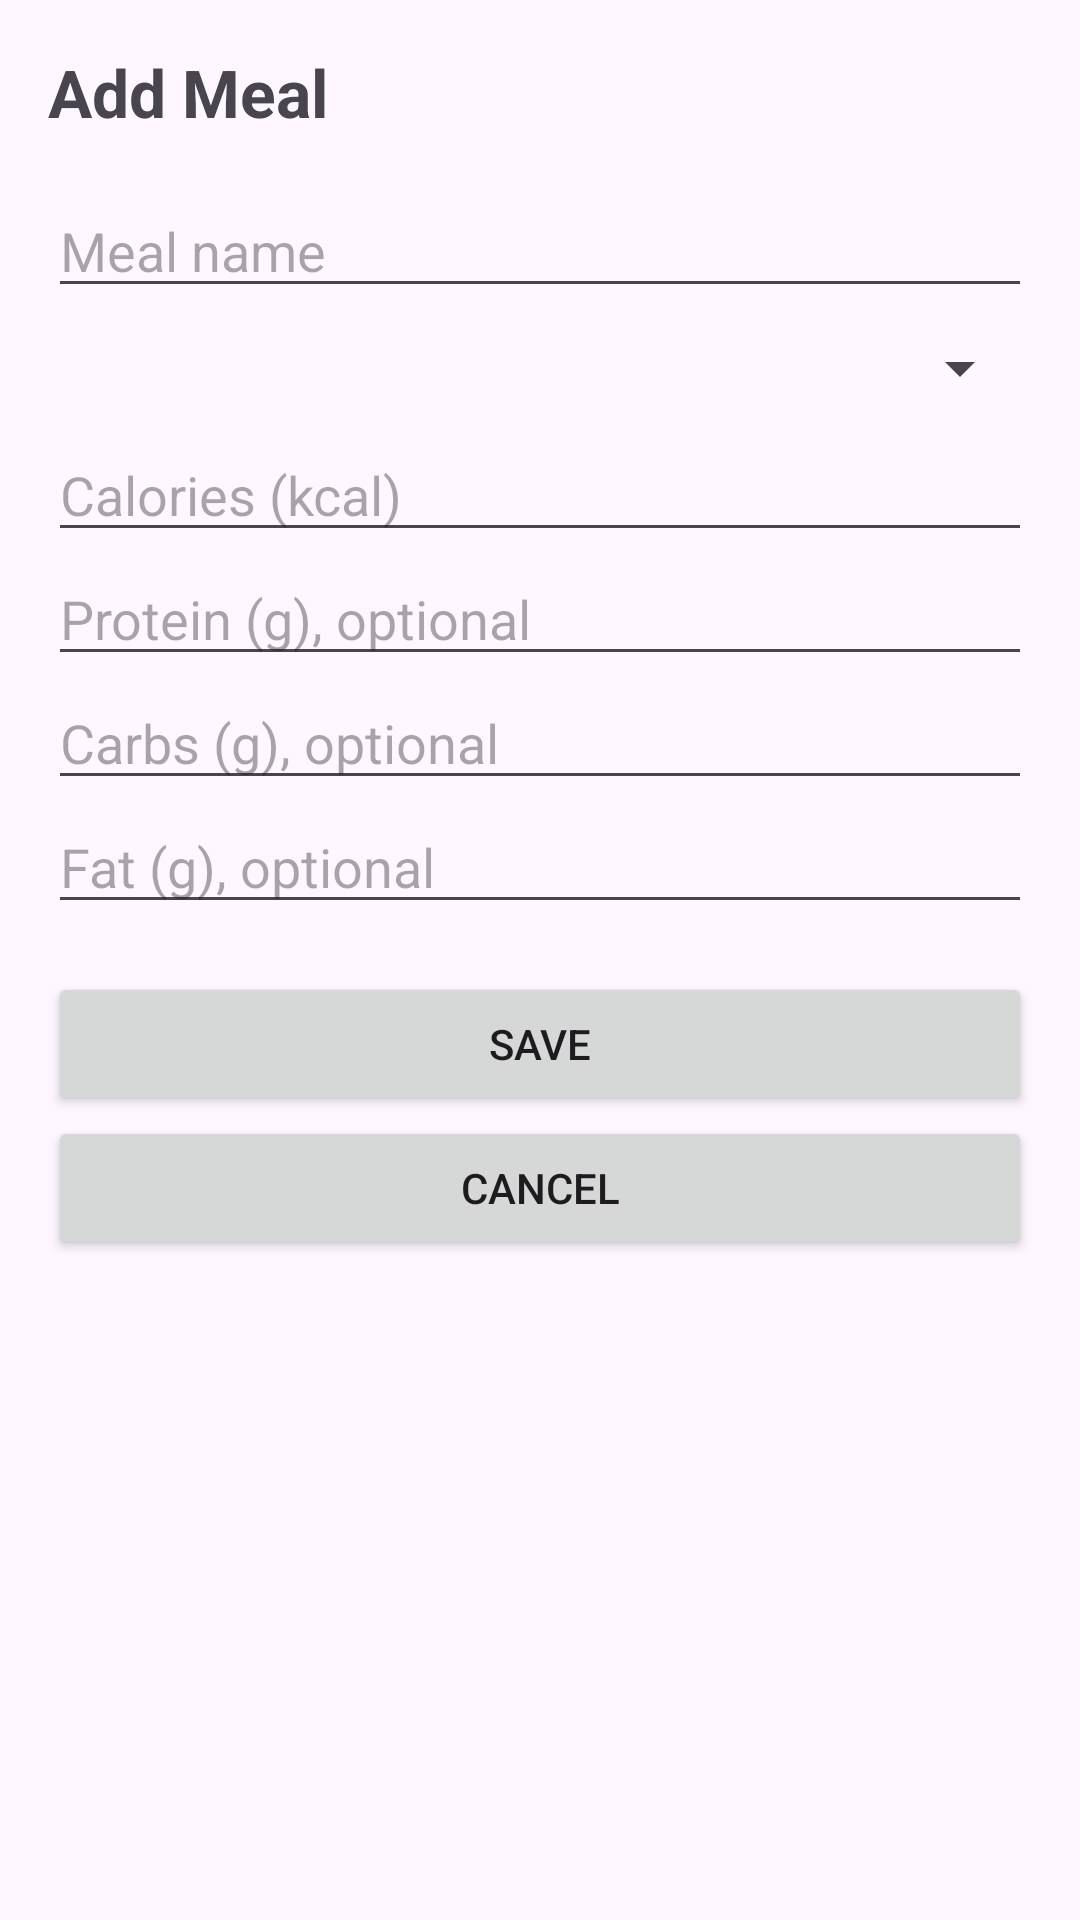

Produce the Android XML layout that renders to this screen, including the resource entries it uses.
<!-- AndroidManifest.xml: application theme Theme.FitnessTracker_Grp6 -->
<!-- res/layout/activity_meal_edit.xml -->
<?xml version="1.0" encoding="utf-8"?>
<ScrollView xmlns:android="http://schemas.android.com/apk/res/android"
    android:layout_width="match_parent"
    android:layout_height="match_parent"
    android:fillViewport="true">

    <LinearLayout
        android:layout_width="match_parent"
        android:layout_height="wrap_content"
        android:orientation="vertical"
        android:padding="16dp">

        <TextView
            android:id="@+id/tvTitle"
            android:layout_width="wrap_content"
            android:layout_height="wrap_content"
            android:text="Add Meal"
            android:textSize="22sp"
            android:textStyle="bold" />

        <EditText
            android:id="@+id/etName"
            android:layout_width="match_parent"
            android:layout_height="wrap_content"
            android:layout_marginTop="16dp"
            android:hint="Meal name"
            android:inputType="textCapSentences"
            android:maxLines="1" />

        <Spinner
            android:id="@+id/spMealType"
            android:layout_width="match_parent"
            android:layout_height="wrap_content"
            android:layout_marginTop="8dp" />

        <EditText
            android:id="@+id/etCalories"
            android:layout_width="match_parent"
            android:layout_height="wrap_content"
            android:layout_marginTop="8dp"
            android:hint="Calories (kcal)"
            android:inputType="number" />

        <EditText
            android:id="@+id/etProtein"
            android:layout_width="match_parent"
            android:layout_height="wrap_content"
            android:hint="Protein (g), optional"
            android:inputType="numberDecimal" />

        <EditText
            android:id="@+id/etCarbs"
            android:layout_width="match_parent"
            android:layout_height="wrap_content"
            android:hint="Carbs (g), optional"
            android:inputType="numberDecimal" />

        <EditText
            android:id="@+id/etFat"
            android:layout_width="match_parent"
            android:layout_height="wrap_content"
            android:hint="Fat (g), optional"
            android:inputType="numberDecimal" />

        <Button
            android:id="@+id/btnSave"
            android:layout_width="match_parent"
            android:layout_height="wrap_content"
            android:layout_marginTop="16dp"
            android:text="Save" />

        <Button
            android:id="@+id/btnCancel"
            android:layout_width="match_parent"
            android:layout_height="wrap_content"
            android:text="Cancel" />
    </LinearLayout>
</ScrollView>
<!-- resources referenced by this layout -->
<resources>
  <style name="Theme.FitnessTracker_Grp6" parent="Base.Theme.FitnessTracker_Grp6" />
  <style name="Base.Theme.FitnessTracker_Grp6" parent="Theme.Material3.DayNight.NoActionBar">
          
          
      </style>
</resources>
